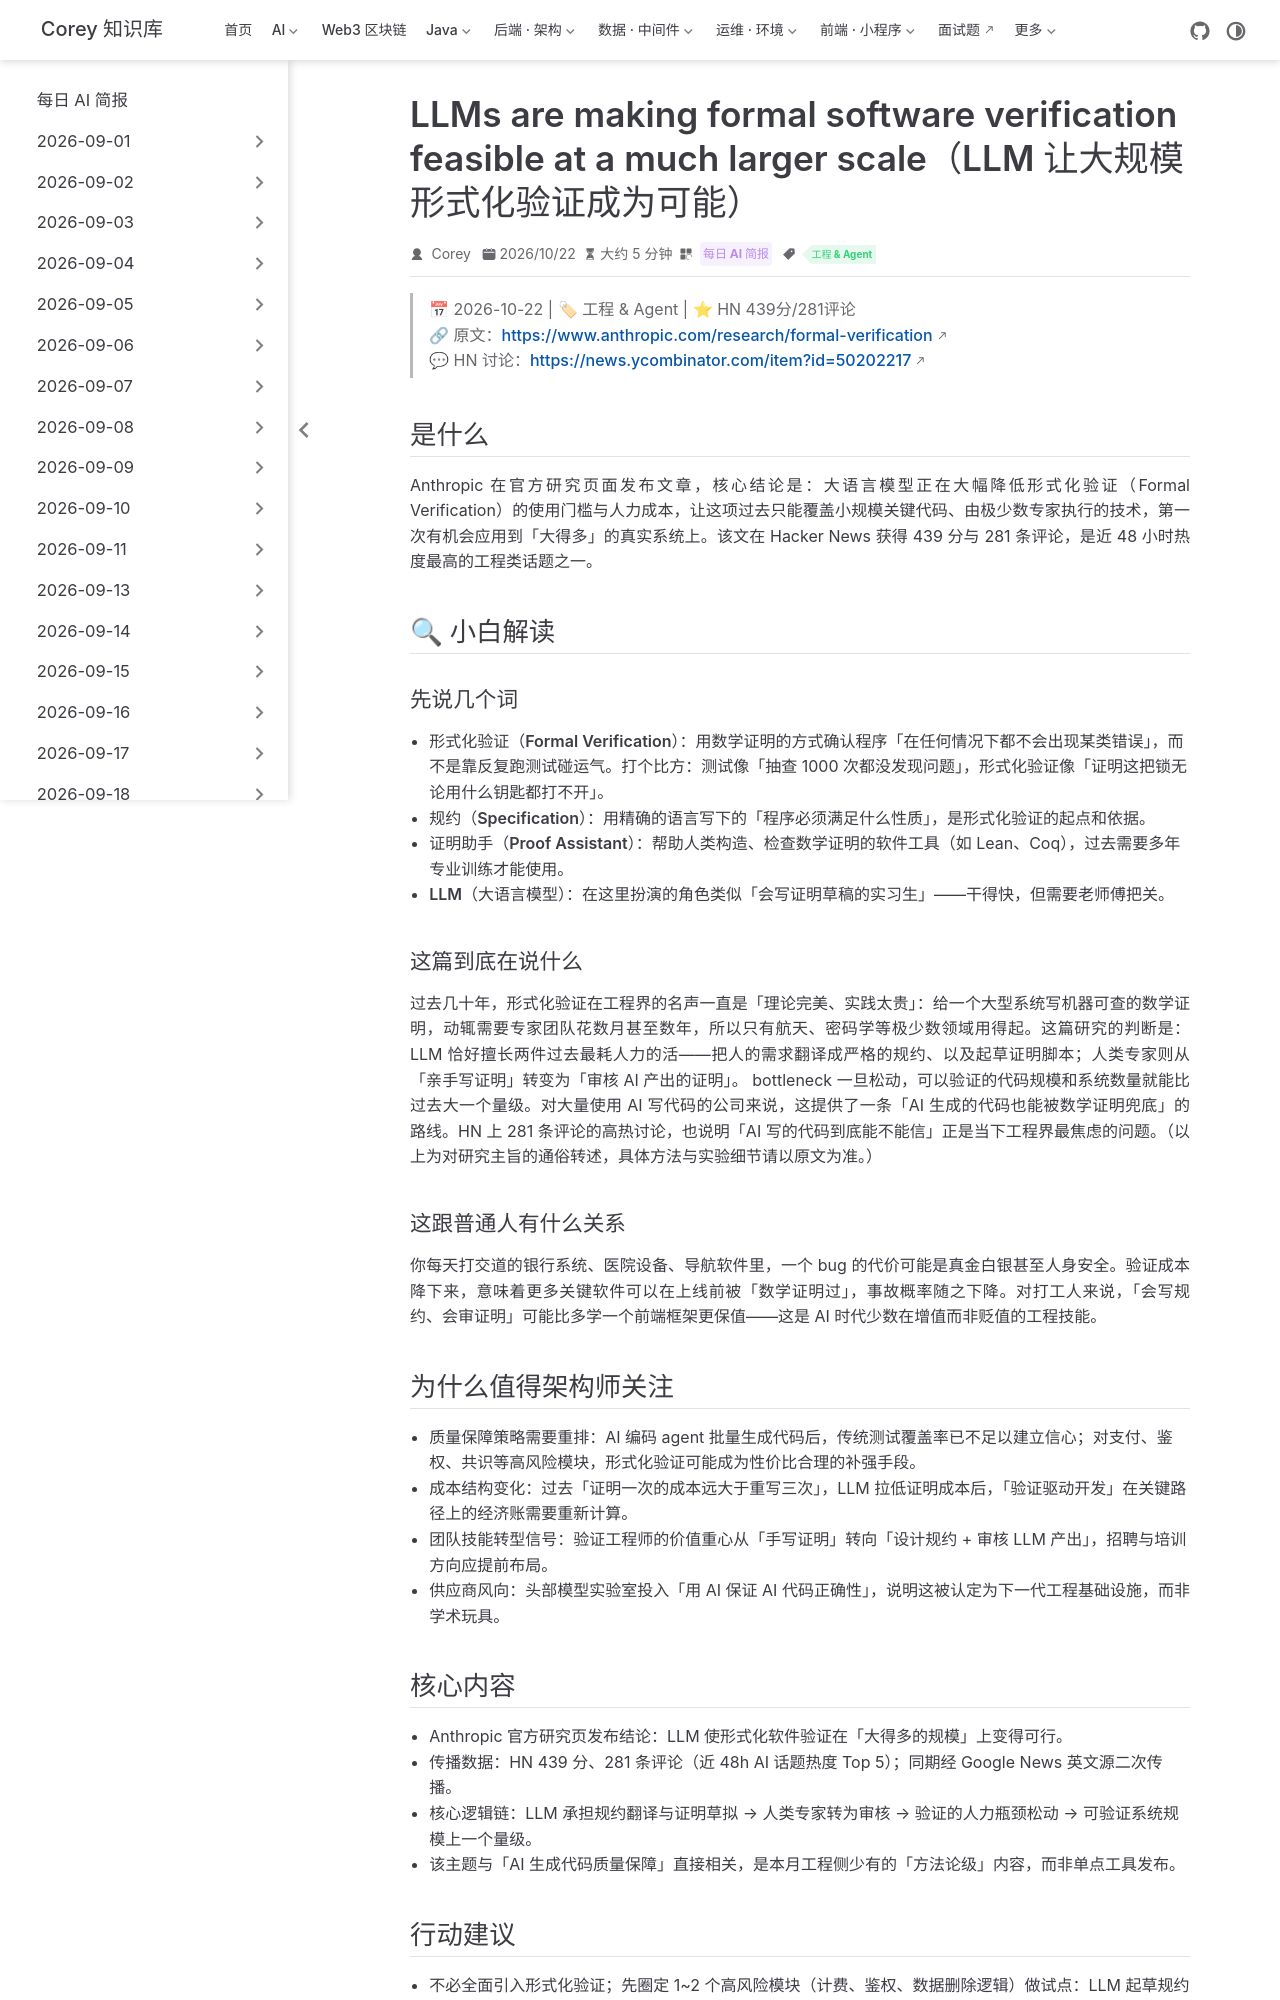

repository: code-corey/code-corey.github.io · page: News/2026-10-24/01-anthropic-formal-verification.html · generator: jekyll

---
title: "LLMs are making formal software verification feasible at a much larger scale（LLM 让大规模形式化验证成为可能）"
shortTitle: "Anthropic：LLM×形式化验证"
sidebarGroup: "2026-10-24"
order: 1
date: 2026-10-22
category:
  - "每日 AI 简报"
tag:
  - "工程 & Agent"
description: "Anthropic 发布研究：LLM 正在把过去只有少数专家能做的形式化软件验证扩展到远大于以往的工程规模，HN 439 分、281 条评论热议。"
---

# LLMs are making formal software verification feasible at a much larger scale（LLM 让大规模形式化验证成为可能）

> 📅 2026-10-22 | 🏷 工程 & Agent | ⭐ HN 439分/281评论
> 🔗 原文：https://www.anthropic.com/research/formal-verification
> 💬 HN 讨论：https://news.ycombinator.com/item?id=50202217

## 是什么

Anthropic 在官方研究页面发布文章，核心结论是：大语言模型正在大幅降低**形式化验证**（Formal Verification）的使用门槛与人力成本，让这项过去只能覆盖小规模关键代码、由极少数专家执行的技术，第一次有机会应用到「大得多」的真实系统上。该文在 Hacker News 获得 439 分与 281 条评论，是近 48 小时热度最高的工程类话题之一。

## 🔍 小白解读

### 先说几个词

- **形式化验证（Formal Verification）**：用数学证明的方式确认程序「在任何情况下都不会出现某类错误」，而不是靠反复跑测试碰运气。打个比方：测试像「抽查 1000 次都没发现问题」，形式化验证像「证明这把锁无论用什么钥匙都打不开」。
- **规约（Specification）**：用精确的语言写下的「程序必须满足什么性质」，是形式化验证的起点和依据。
- **证明助手（Proof Assistant）**：帮助人类构造、检查数学证明的软件工具（如 Lean、Coq），过去需要多年专业训练才能使用。
- **LLM（大语言模型）**：在这里扮演的角色类似「会写证明草稿的实习生」——干得快，但需要老师傅把关。

### 这篇到底在说什么

过去几十年，形式化验证在工程界的名声一直是「理论完美、实践太贵」：给一个大型系统写机器可查的数学证明，动辄需要专家团队花数月甚至数年，所以只有航天、密码学等极少数领域用得起。这篇研究的判断是：LLM 恰好擅长两件过去最耗人力的活——把人的需求翻译成严格的规约、以及起草证明脚本；人类专家则从「亲手写证明」转变为「审核 AI 产出的证明」。 bottleneck 一旦松动，可以验证的代码规模和系统数量就能比过去大一个量级。对大量使用 AI 写代码的公司来说，这提供了一条「AI 生成的代码也能被数学证明兜底」的路线。HN 上 281 条评论的高热讨论，也说明「AI 写的代码到底能不能信」正是当下工程界最焦虑的问题。（以上为对研究主旨的通俗转述，具体方法与实验细节请以原文为准。）

### 这跟普通人有什么关系

你每天打交道的银行系统、医院设备、导航软件里，一个 bug 的代价可能是真金白银甚至人身安全。验证成本降下来，意味着更多关键软件可以在上线前被「数学证明过」，事故概率随之下降。对打工人来说，「会写规约、会审证明」可能比多学一个前端框架更保值——这是 AI 时代少数在增值而非贬值的工程技能。

## 为什么值得架构师关注

- **质量保障策略需要重排**：AI 编码 agent 批量生成代码后，传统测试覆盖率已不足以建立信心；对支付、鉴权、共识等高风险模块，形式化验证可能成为性价比合理的补强手段。
- **成本结构变化**：过去「证明一次的成本远大于重写三次」，LLM 拉低证明成本后，「验证驱动开发」在关键路径上的经济账需要重新计算。
- **团队技能转型信号**：验证工程师的价值重心从「手写证明」转向「设计规约 + 审核 LLM 产出」，招聘与培训方向应提前布局。
- **供应商风向**：头部模型实验室投入「用 AI 保证 AI 代码正确性」，说明这被认定为下一代工程基础设施，而非学术玩具。
